Image classification data set "Cattle Dataset" (KHRMNKY/Cattle_Classification_with_Pytorch on GitHub). Class labels (7): Aberdeen Angus, Charolais, Holstein, Hereford, Jersey, Montofon, simental.

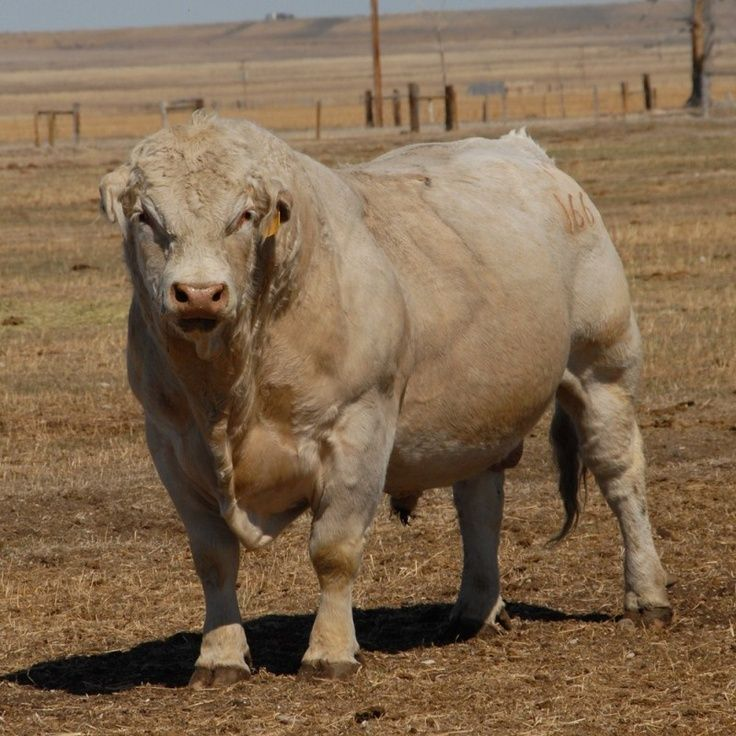
Label: Charolais

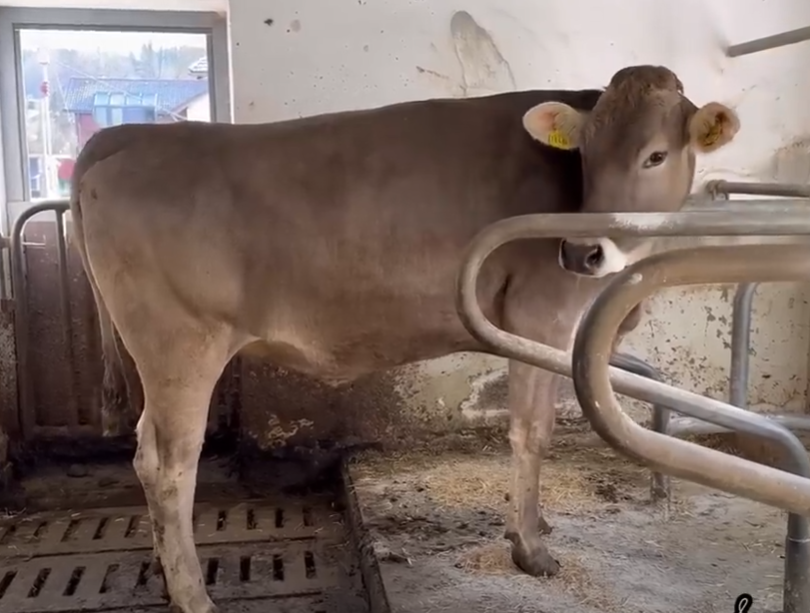
Label: Montofon

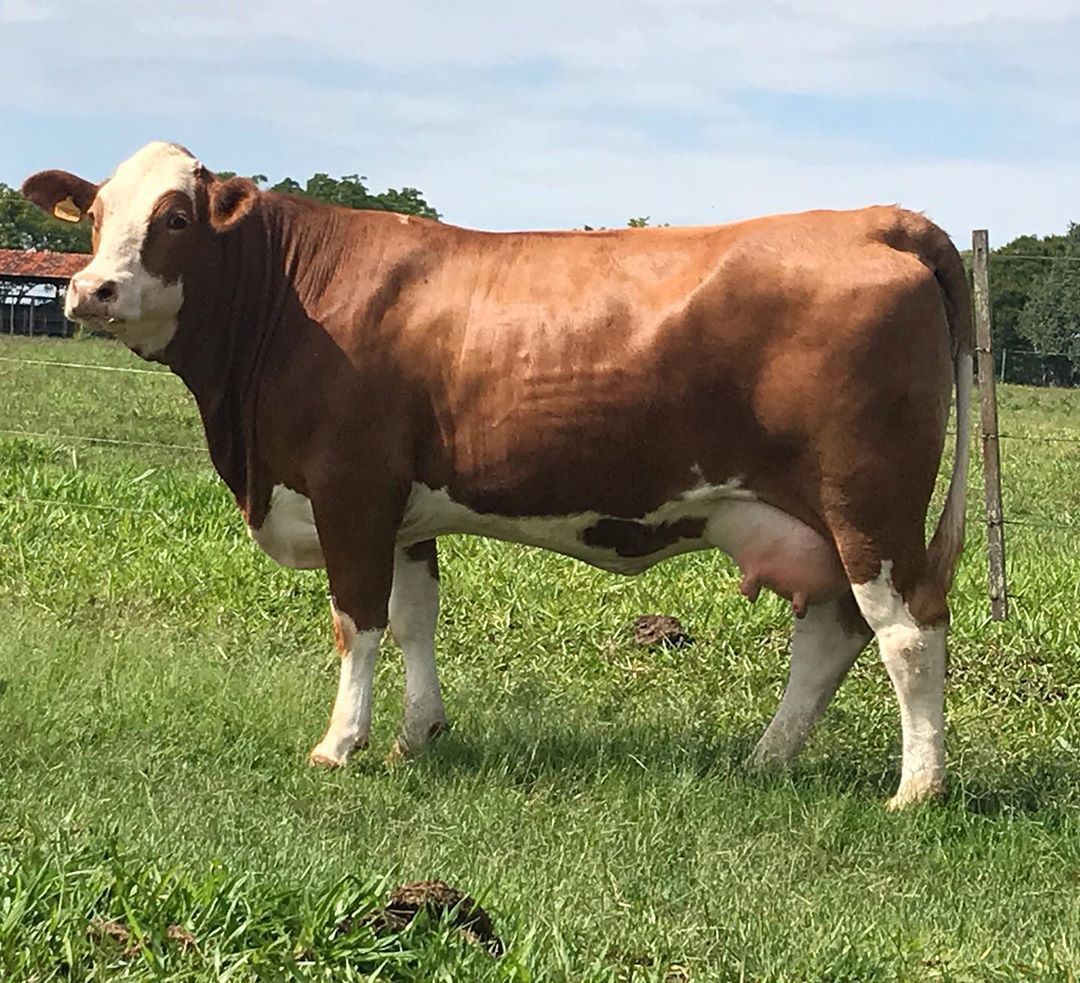
Label: simental

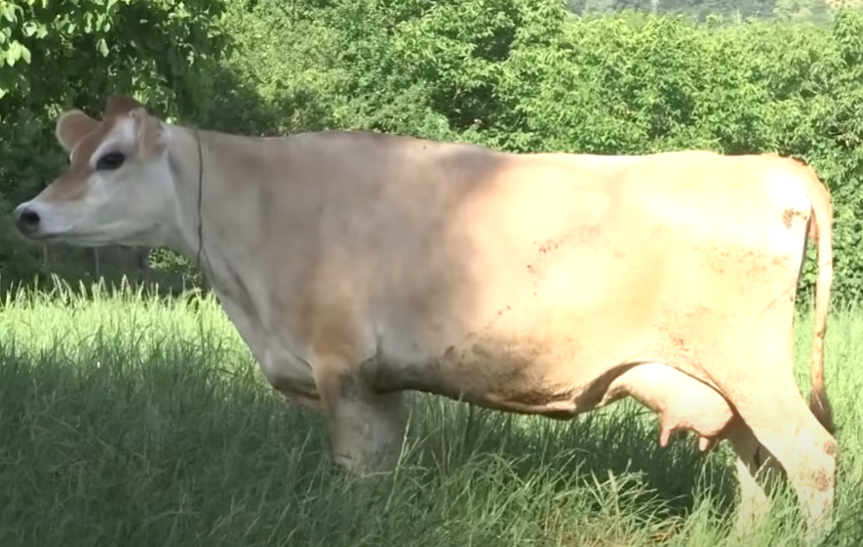
Label: Jersey

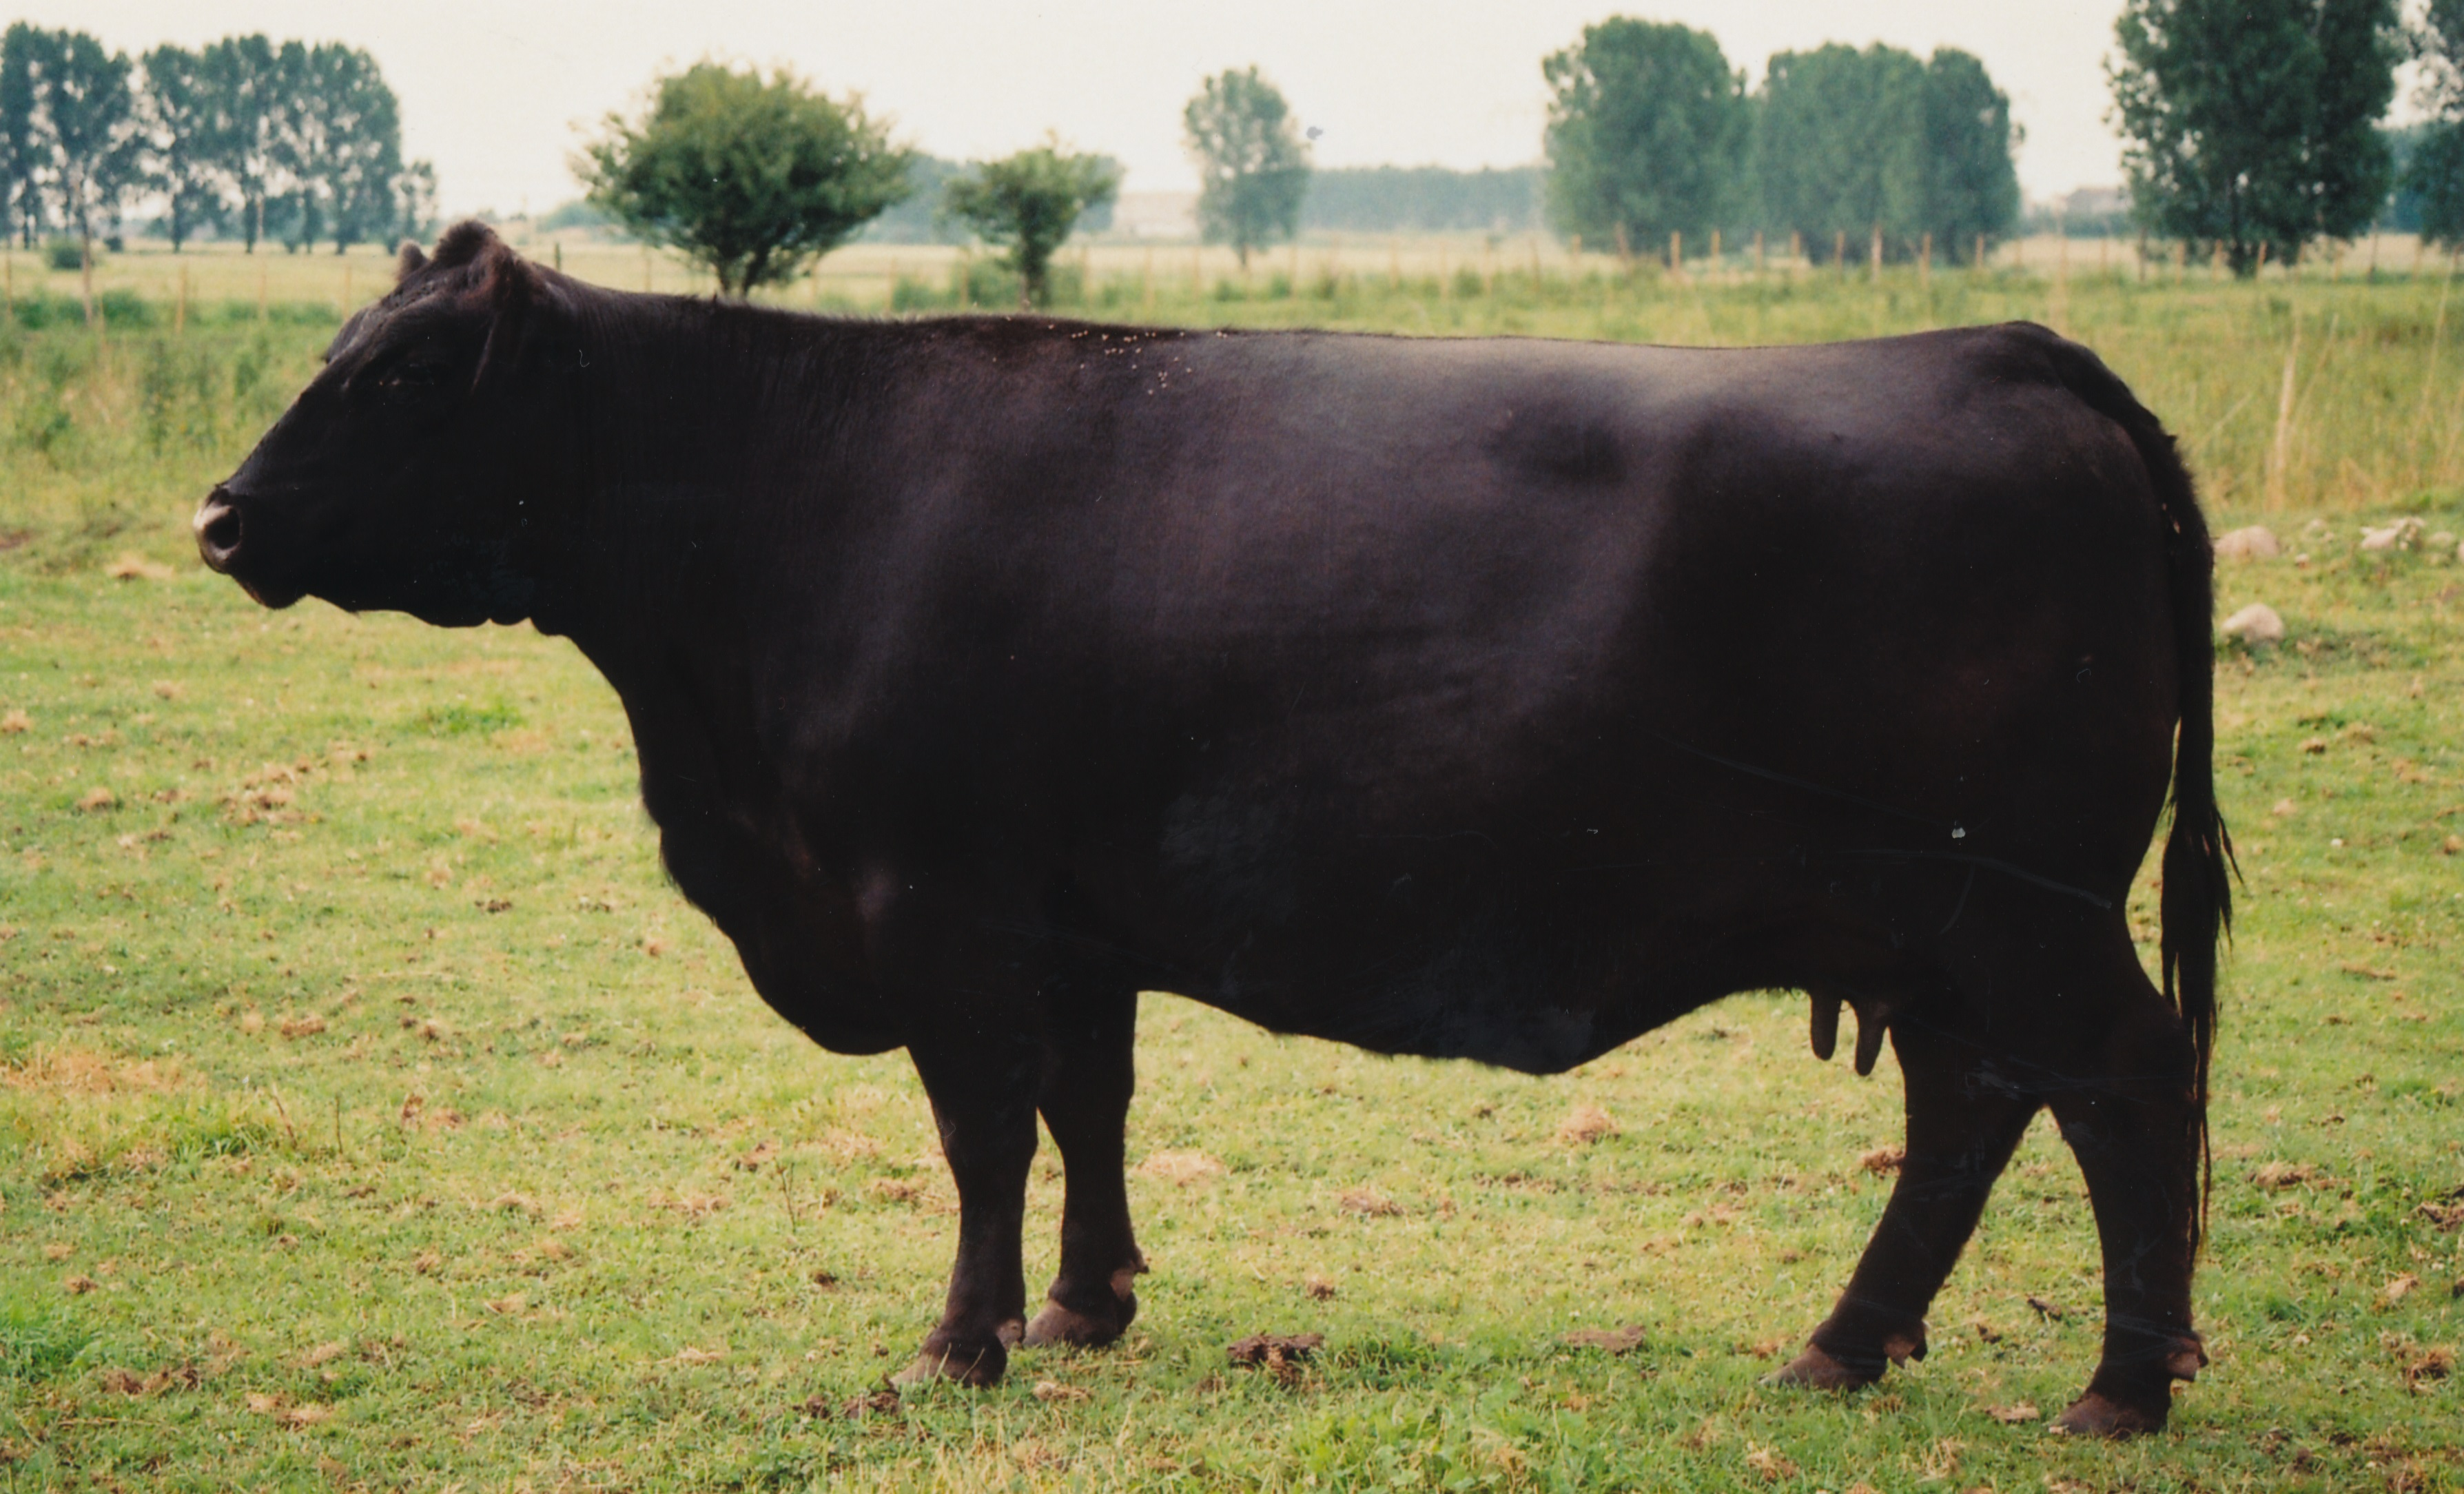
Label: Aberdeen Angus

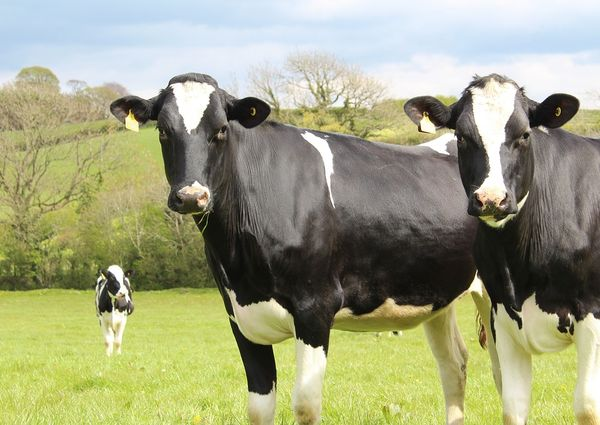
Label: Holstein
